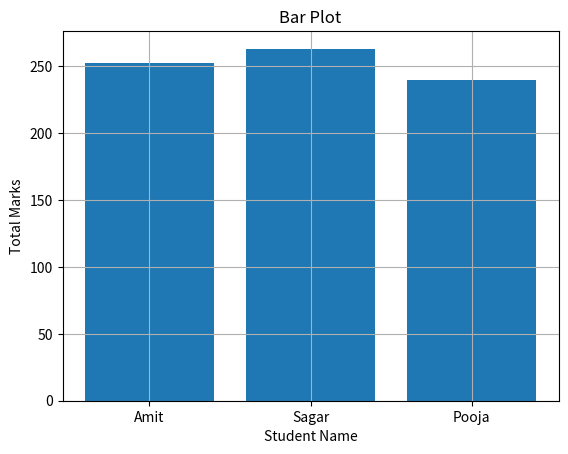

Reproduce this figure in Python.
import pandas as pd
import matplotlib.pyplot as plt
data={
    'Name':['Amit','Sagar','Pooja'],
    'Math':[85,90,78],
    'Science':[92,88,80],
    'English':[75,85,82]
}
df=pd.DataFrame(data)

df['Total']=df['Math']+df['Science']+df['English']

plt.bar(df['Name'],df['Total'])
plt.xlabel('Student Name')
plt.ylabel('Total Marks')
plt.title('Bar Plot')
plt.grid(True)
plt.show()
